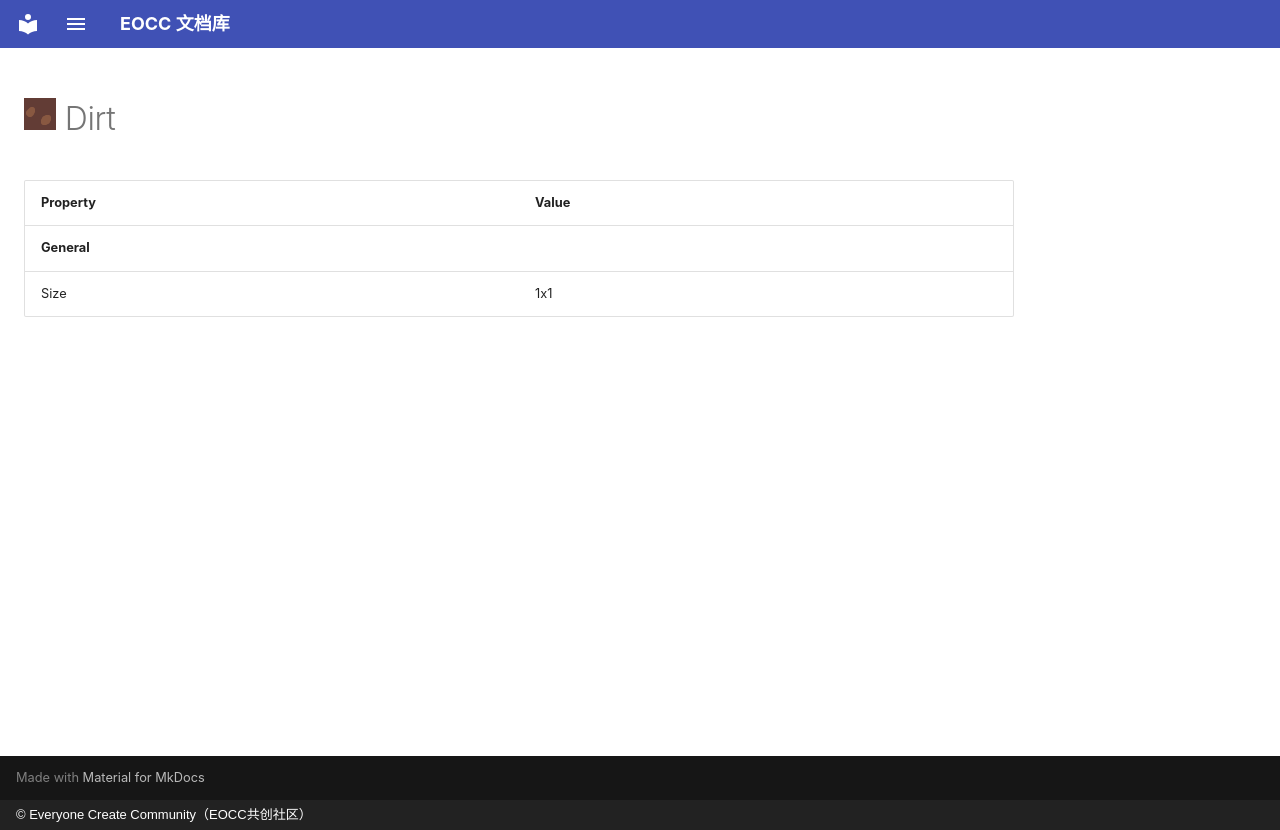

repository: eoccc/eoccc.github.io · page: wiki/mindustry/en/content/blocks/environment/41-dirt/index.html · generator: mkdocs · copyright: © Everyone Create Community（EOCC共创社区）

# <img src="../../../../../../../ext/img/mindustry/block-dirt-ui.png" alt=""> Dirt

| Property | Value |
|---|---|
| **General** |  |
| Size | 1x1 |
